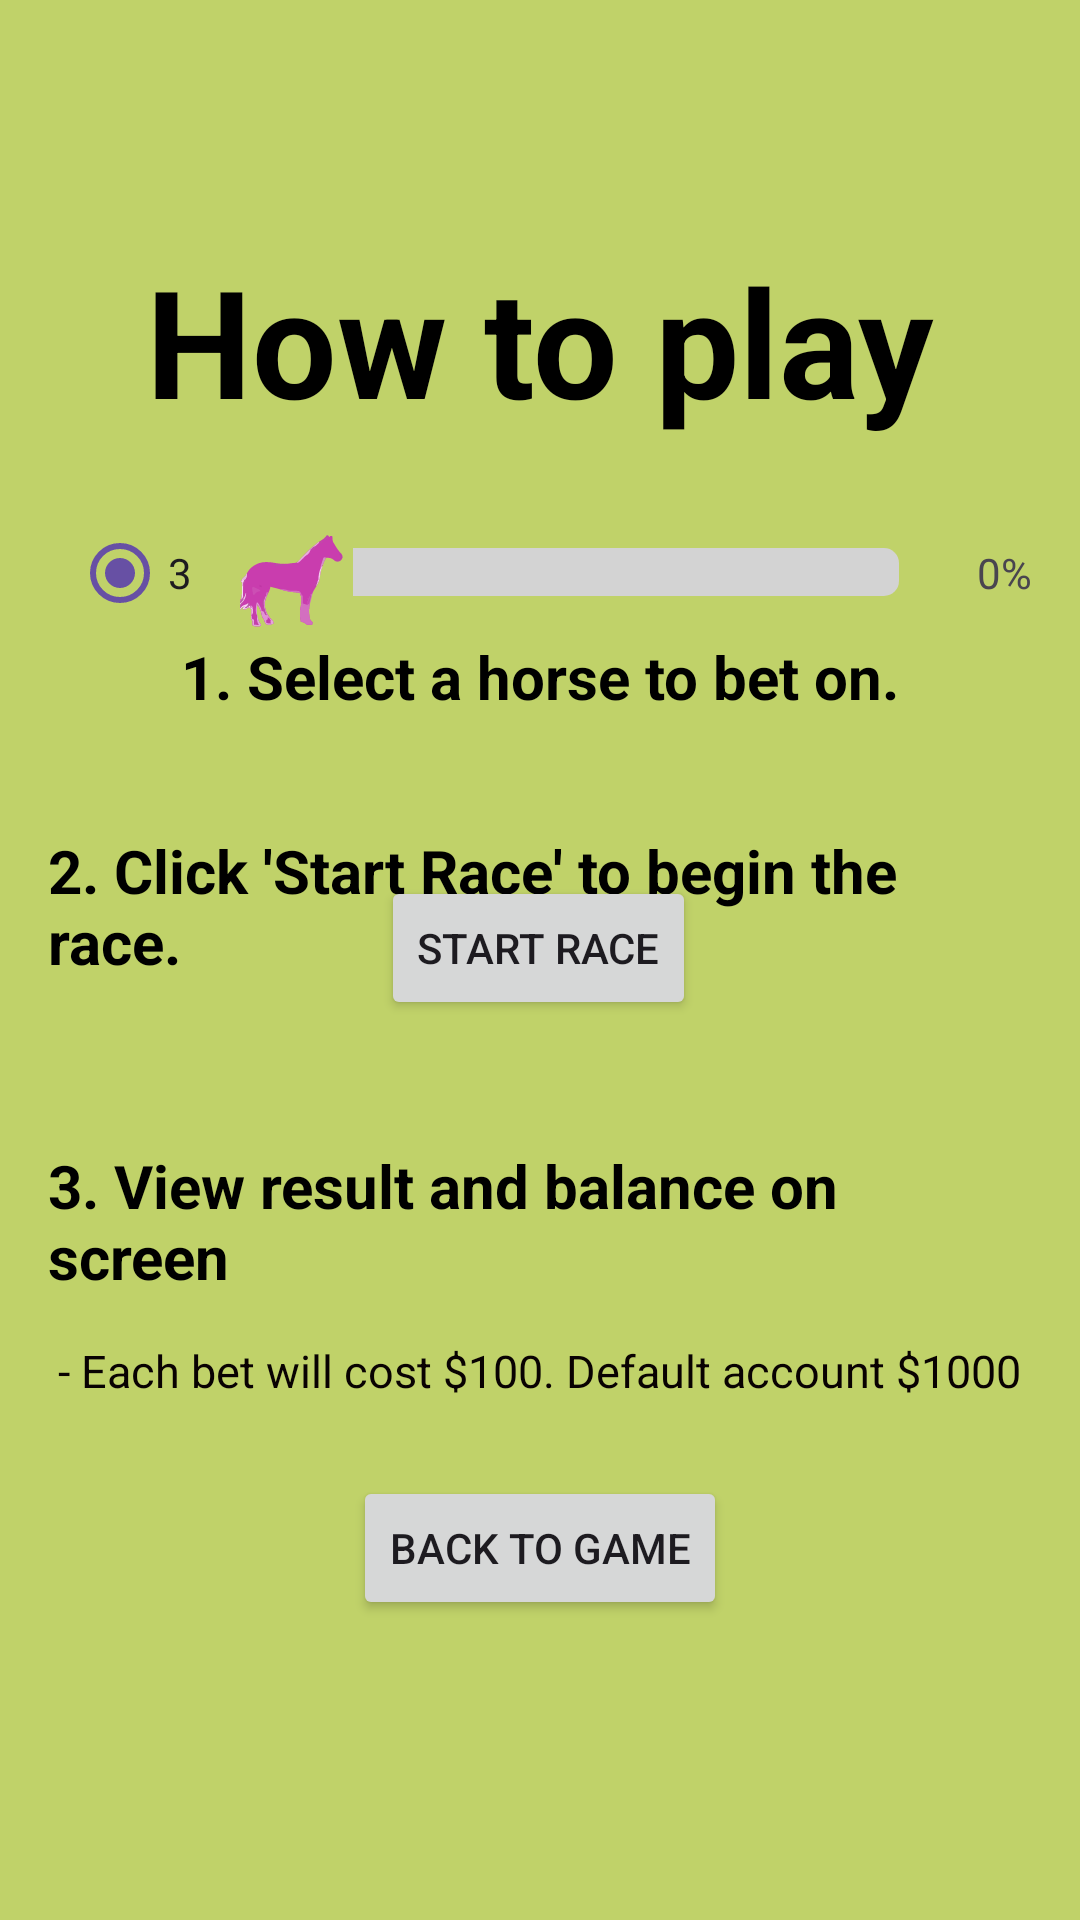

Layout XML and referenced resources for this Android screen:
<!-- AndroidManifest.xml: application theme Theme.MiniProject_PRM -->
<!-- res/layout/activity_how_to_play.xml -->
<androidx.constraintlayout.widget.ConstraintLayout xmlns:android="http://schemas.android.com/apk/res/android"
    xmlns:app="http://schemas.android.com/apk/res-auto"
    xmlns:tools="http://schemas.android.com/tools"
    android:layout_width="match_parent"
    android:layout_height="match_parent"
    android:orientation="vertical"
    android:padding="16dp"
    android:gravity="center"
    android:background="@drawable/greenbackground">


    <TextView
        android:id="@+id/titleTextView"
        android:layout_width="wrap_content"
        android:layout_height="wrap_content"
        android:layout_marginTop="64dp"
        android:text="How to play"
        android:textColor="@android:color/black"
        android:textSize="50sp"
        android:textStyle="bold"
        app:layout_constraintEnd_toEndOf="parent"
        app:layout_constraintStart_toStartOf="parent"
        app:layout_constraintTop_toTopOf="parent" />


    <TextView
        android:id="@+id/tutorial1"
        android:layout_width="wrap_content"
        android:layout_height="wrap_content"
        android:layout_marginTop="196dp"
        android:text="1. Select a horse to bet on."
        android:textColor="@android:color/black"
        android:textSize="20sp"
        android:textStyle="bold"
        app:layout_constraintEnd_toEndOf="parent"
        app:layout_constraintStart_toStartOf="parent"
        app:layout_constraintTop_toTopOf="parent" />

    <LinearLayout
        android:id="@+id/horse3Layout"
        android:layout_width="0dp"
        android:layout_height="wrap_content"
        android:layout_marginBottom="408dp"
        android:orientation="horizontal"
        app:layout_constraintBottom_toBottomOf="parent"
        app:layout_constraintEnd_toEndOf="parent"
        app:layout_constraintHorizontal_bias="0.0"
        app:layout_constraintStart_toStartOf="parent">


        <RadioButton
            android:id="@+id/betHorse3"
            android:layout_width="wrap_content"
            android:layout_height="wrap_content"
            android:layout_gravity="center_vertical"
            android:layout_marginStart="8dp"
            android:checked="true"
            android:text="3" />

        <SeekBar
            android:id="@+id/seekBarHorse3"
            android:layout_width="0dp"
            android:layout_height="50dp"
            android:layout_gravity="center_vertical"
            android:layout_marginStart="8dp"
            android:layout_weight="1"
            android:max="100"
            android:progressDrawable="@drawable/custom_seekbar"
            android:thumb="@drawable/horse3" />

        <TextView
            android:id="@+id/horse3ProgressTextView"
            android:layout_width="wrap_content"
            android:layout_height="wrap_content"
            android:layout_gravity="center_vertical"
            android:layout_marginLeft="10dp"
            android:text="0%" />

    </LinearLayout>


    <TextView
        android:id="@+id/tutorial2"
        android:layout_width="wrap_content"
        android:layout_height="wrap_content"
        android:text="2. Click 'Start Race' to begin the race."
        android:textColor="@android:color/black"
        android:textSize="20sp"
        android:textStyle="bold"
        app:layout_constraintBottom_toBottomOf="parent"
        app:layout_constraintEnd_toEndOf="parent"
        app:layout_constraintStart_toStartOf="parent"
        app:layout_constraintTop_toTopOf="parent"
        app:layout_constraintVertical_bias="0.468" />

    <Button
        android:id="@+id/startRaceButton"
        android:layout_width="wrap_content"
        android:layout_height="wrap_content"
        android:layout_marginBottom="284dp"
        android:text="Start Race"
        app:layout_constraintBottom_toBottomOf="parent"
        app:layout_constraintEnd_toEndOf="parent"
        app:layout_constraintHorizontal_bias="0.498"
        app:layout_constraintStart_toStartOf="parent" />

    <TextView
        android:id="@+id/tutorial3"
        android:layout_width="wrap_content"
        android:layout_height="wrap_content"
        android:text="3. View result and balance on screen "
        android:textColor="@android:color/black"
        android:textSize="20sp"
        android:textStyle="bold"
        app:layout_constraintBottom_toBottomOf="parent"
        app:layout_constraintEnd_toEndOf="parent"
        app:layout_constraintHorizontal_bias="0.476"
        app:layout_constraintStart_toStartOf="parent"
        app:layout_constraintTop_toTopOf="parent"
        app:layout_constraintVertical_bias="0.656" />

    <TextView
        android:id="@+id/balanceTextView"
        android:layout_width="wrap_content"
        android:layout_height="wrap_content"
        android:text="- Each bet will cost $100. Default account $1000"
        android:textColor="#090202"
        android:textSize="15sp"
        app:layout_constraintBottom_toBottomOf="parent"
        app:layout_constraintEnd_toEndOf="parent"
        app:layout_constraintHorizontal_bias="0.491"
        app:layout_constraintStart_toStartOf="parent"
        app:layout_constraintTop_toTopOf="parent"
        app:layout_constraintVertical_bias="0.733" />

    <Button
        android:id="@+id/startButton"
        android:layout_width="wrap_content"
        android:layout_height="wrap_content"
        android:layout_marginBottom="84dp"
        android:text="Back to game"
        app:layout_constraintBottom_toBottomOf="parent"
        app:layout_constraintEnd_toEndOf="parent"
        app:layout_constraintStart_toStartOf="parent" />
</androidx.constraintlayout.widget.ConstraintLayout>
<!-- resources referenced by this layout -->
<resources>
  <!-- drawable custom_seekbar (drawable) -->
  <layer-list xmlns:android="http://schemas.android.com/apk/res/android">
      <item android:id="@android:id/background">
          <shape android:shape="rectangle">
              <solid android:color="#D3D3D3" />
              <corners android:radius="5dp" />
          </shape>
      </item>
  
      
      <item android:id="@android:id/progress">
          <clip>
              <shape android:shape="rectangle">
                  <solid android:color="#339900" />
                  <corners android:radius="5dp" />
              </shape>
          </clip>
      </item>
  </layer-list>
  <!-- drawable greenbackground (drawable) -->
  <vector xmlns:android="http://schemas.android.com/apk/res/android"
      android:width="678dp"
      android:height="248dp"
      android:viewportWidth="678"
      android:viewportHeight="248">
    <path
        android:pathData="M0,0C223.74,0 447.48,0 678,0C678,81.84 678,163.68 678,248C454.26,248 230.52,248 0,248C0,166.16 0,84.32 0,0Z"
        android:fillColor="#C0D269"/>
  </vector>
  <!-- drawable horse3: vector/xml drawable (drawable, 18379 chars, omitted) -->
  <style name="Theme.MiniProject_PRM" parent="Base.Theme.MiniProject_PRM" />
  <style name="Base.Theme.MiniProject_PRM" parent="Theme.Material3.DayNight.NoActionBar">
          
          
      </style>
</resources>
